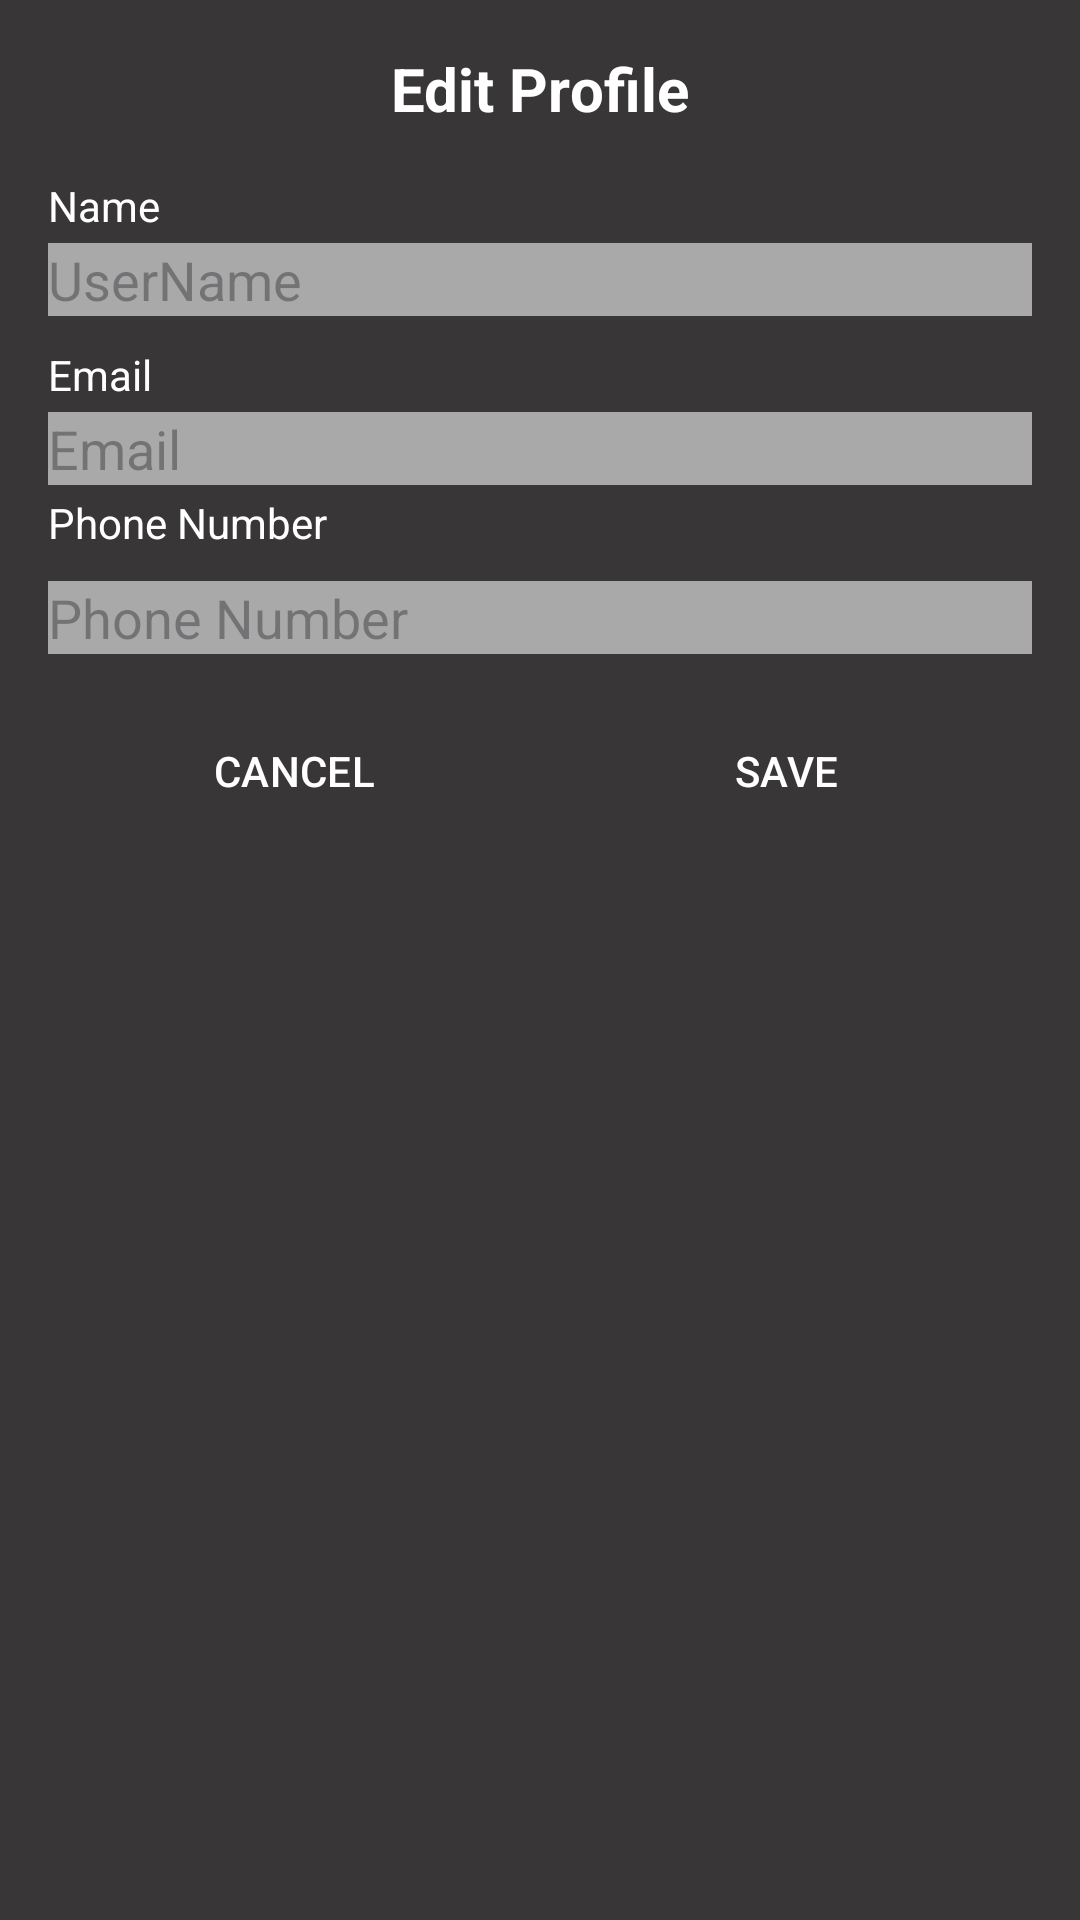

Write the Android layout XML for this screen, with the resource values it uses.
<!-- AndroidManifest.xml: application theme Theme.UngDungChuyenDoiTienTe -->
<!-- res/layout/dialog_suahoso.xml -->
<LinearLayout xmlns:android="http://schemas.android.com/apk/res/android"
    android:layout_width="match_parent"
    android:layout_height="wrap_content"
    android:orientation="vertical"
    android:padding="16dp"
    android:background="#383636">

    <TextView
        android:id="@+id/tvDialogTitle"
        android:layout_width="wrap_content"
        android:layout_height="wrap_content"
        android:layout_gravity="center"
        android:layout_marginBottom="16dp"
        android:text="Edit Profile"
        android:textColor="#FFFFFF"
        android:textSize="20sp"
        android:textStyle="bold" />


    
    <TextView
        android:id="@+id/tvName"
        android:layout_width="match_parent"
        android:layout_height="wrap_content"
        android:text="Name"
        android:textColor="@color/white" />

    <EditText
        android:id="@+id/edtName"
        android:layout_width="match_parent"
        android:layout_height="wrap_content"
        android:background="#A9A9A9"
        android:hint="UserName"
        android:layout_marginTop="3dp"
        android:textColor="#FFFFFF" />

    
    <TextView
        android:id="@+id/tvemail"
        android:layout_width="match_parent"
        android:layout_height="wrap_content"
        android:text="Email"
        android:layout_marginTop="10dp"
        android:textColor="@color/white" />

    <EditText
        android:id="@+id/edtEmail"
        android:layout_width="match_parent"
        android:layout_height="wrap_content"
        android:hint="Email"
        android:layout_marginTop="3dp"
        android:inputType="textEmailAddress"
        android:textColor="#FFFFFF"
        android:background="#A9A9A9"/>

    
    <TextView
        android:id="@+id/textView32"
        android:layout_width="match_parent"
        android:layout_height="wrap_content"
        android:text="Phone Number"
        android:layout_marginTop="3dp"
        android:textColor="@color/white" />

    <EditText
        android:id="@+id/edtPhone"
        android:layout_width="match_parent"
        android:layout_height="wrap_content"
        android:background="#A9A9A9"
        android:hint="Phone Number"
        android:layout_marginTop="10dp"
        android:inputType="phone"
        android:textColor="#FFFFFF" />
    <LinearLayout
        android:layout_width="match_parent"
        android:layout_height="wrap_content"
        android:orientation="horizontal"
        android:gravity="center">

        <Button
            android:id="@+id/btnCancel"
            android:layout_width="0dp"
            android:layout_height="wrap_content"
            android:layout_weight="1"
            android:text="CANCEL"
            android:layout_marginTop="10dp"
            android:textColor="#FFFFFF"
            android:background="@android:color/transparent"/>

        <Button
            android:id="@+id/btnSave"
            android:layout_width="0dp"
            android:layout_height="wrap_content"
            android:layout_weight="1"
            android:text="SAVE"
            android:layout_marginTop="10dp"
            android:textColor="#FFFFFF"
            android:background="@android:color/transparent"/>
    </LinearLayout>
</LinearLayout>
<!-- resources referenced by this layout -->
<resources>
  <style name="Theme.UngDungChuyenDoiTienTe" parent="Base.Theme.UngDungChuyenDoiTienTe" />
  <style name="Base.Theme.UngDungChuyenDoiTienTe" parent="Theme.Material3.DayNight.NoActionBar">
          
          
      </style>
  <!-- not gathered from this repository: default colours our renderer supplied (Android Studio template values) -->
  <color name="white">#FFFFFFFF</color>
</resources>
